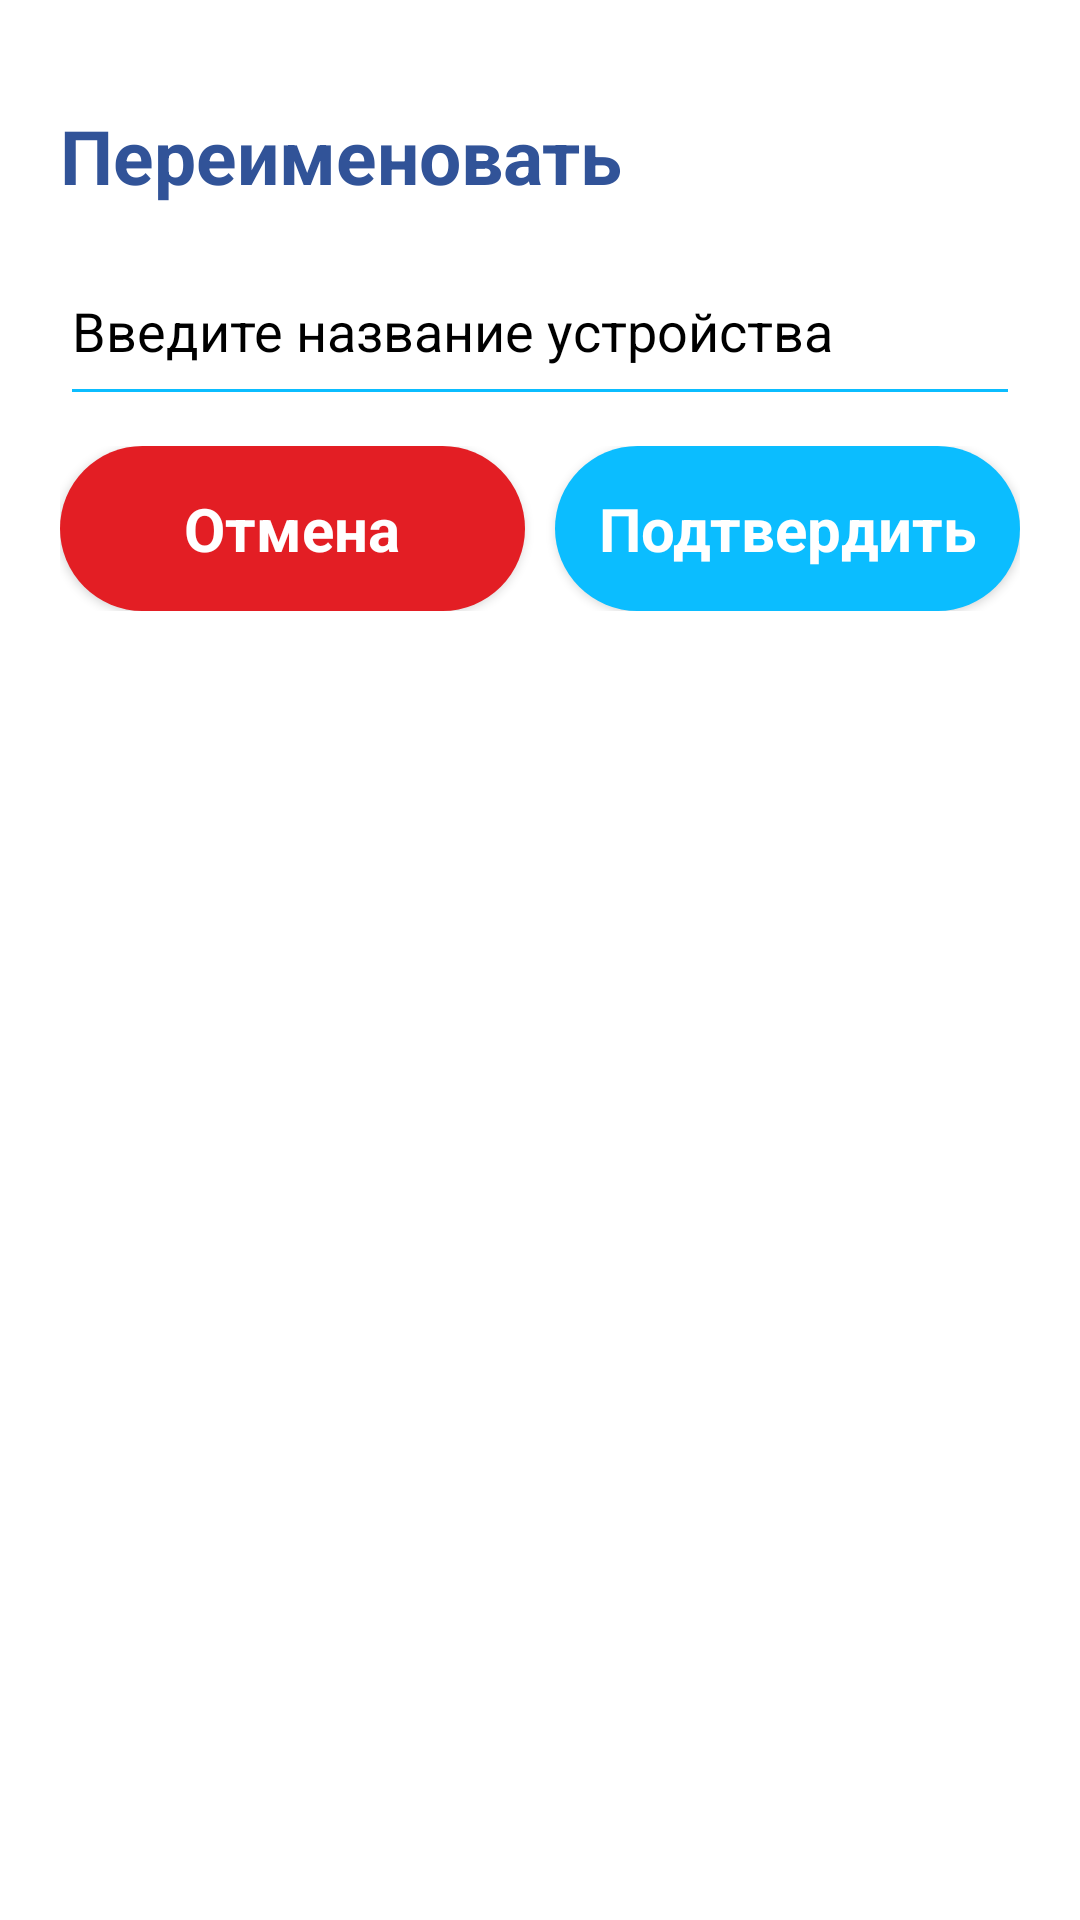

Layout XML and referenced resources for this Android screen:
<!-- AndroidManifest.xml: application theme Theme.LampControl -->
<!-- res/layout/edit_lamp_bottom_sheet.xml -->
<?xml version="1.0" encoding="utf-8"?>
<LinearLayout xmlns:android="http://schemas.android.com/apk/res/android"
    android:layout_width="match_parent"
    android:layout_height="wrap_content"
    android:orientation="vertical"
    android:paddingHorizontal="20dp"
    android:paddingVertical="35dp">

    <TextView
        android:layout_width="wrap_content"
        android:layout_height="wrap_content"
        android:textColor="?attr/colorSecondary"
        android:textSize="25dp"
        android:textStyle="bold"
        android:text="Переименовать" />

    <EditText
        android:id="@+id/lamp_name"
        android:layout_marginTop="10dp"
        android:layout_width="match_parent"
        android:layout_height="60dp"
        android:backgroundTint="@color/main_blue"
        android:ems="10"
        android:inputType="textPersonName"
        android:text="Введите название устройства"
        android:textColor="?attr/colorPrimary"/>

    <LinearLayout
        android:layout_width="match_parent"
        android:layout_height="wrap_content"
        android:orientation="horizontal"
        android:layout_marginTop="10dp">

        <androidx.appcompat.widget.AppCompatButton
            android:id="@+id/cancel_rename_button"
            android:layout_weight="1"
            android:layout_width="match_parent"
            android:layout_height="wrap_content"
            android:background="@drawable/background_blue"
            android:backgroundTint="@color/main_red"
            android:text="Отмена"
            android:textAppearance="@null"
            android:textSize="20dp"
            android:textColor="?attr/colorContainer"
            android:padding="14dp"
            android:textStyle="bold"
            android:layout_marginRight="5dp"/>

        <androidx.appcompat.widget.AppCompatButton
            android:id="@+id/confirm_rename_button"
            android:layout_weight="1"
            android:layout_width="match_parent"
            android:layout_height="wrap_content"
            android:background="@drawable/background_blue"
            android:text="Подтвердить"
            android:textAppearance="@null"
            android:textSize="20dp"
            android:textColor="?attr/colorContainer"
            android:padding="14dp"
            android:textStyle="bold"
            android:layout_marginLeft="5dp"/>

    </LinearLayout>

</LinearLayout>
<!-- resources referenced by this layout -->
<resources>
  <color name="main_blue">#0bbdff</color>
  <color name="main_red">#e31e24</color>
  <!-- drawable background_blue (drawable) -->
  <?xml version="1.0" encoding="utf-8"?>
  <shape xmlns:android="http://schemas.android.com/apk/res/android">
      <solid android:color="@color/main_blue" />
      <corners android:radius="30dp" />
  </shape>
  <style name="Theme.LampControl" parent="Theme.MaterialComponents.DayNight.NoActionBar">
          
          <item name="colorOnSecondary">@color/main_blue</item>
          <item name="colorPrimaryVariant">@color/main_blue</item>
          <item name="colorOnPrimary">@color/light_grey</item>
          
          <item name="colorSecondary">@color/dark_blue</item>
          <item name="colorSecondaryVariant">@color/main_blue</item>
          <item name="colorSecondaryContainer">@color/lighter_grey</item>
          <item name="colorPrimary">@color/black</item>
  
          <item name="colorContainer">@color/white</item>
          <item name="colorAccent">@color/main_blue</item>
  
          <item name="android:textColorPrimary">@color/dark_blue</item>
          
          <item name="android:statusBarColor">@color/light_grey</item>
          
          <item name="android:windowAnimationStyle">@null</item>
          <item name="android:actionMenuTextColor">@color/white</item>
          <item name="bottomSheetDialogTheme">@style/DialogStyle</item>
  
      </style>
  <color name="light_grey">#EDEDED</color>
  <color name="dark_blue">#315398</color>
  <color name="lighter_grey">#E1E1E1</color>
  <color name="black">#FF000000</color>
  <color name="white">#FFFFFFFF</color>
  <style name="DialogStyle" parent="Theme.MaterialComponents.BottomSheetDialog">
          <item name="android:windowIsFloating">false</item>
          <item name="android:statusBarColor">@android:color/transparent</item>
          <item name="android:windowSoftInputMode">adjustResize</item>
          <item name="bottomSheetStyle">@style/AppModalStyle</item>
          <item name="colorSecondary">@color/dark_blue</item>
          <item name="colorPrimary">@color/black</item>
          <item name="colorOnPrimary">@color/light_grey</item>
          <item name="android:textColorPrimary">@color/dark_blue</item>
          <item name="colorPrimaryVariant">@color/main_blue</item>
      </style>
  <style name="AppModalStyle" parent="Widget.Design.BottomSheet.Modal">
          <item name="android:background">@drawable/bottom_sheet_corners</item>
      </style>
  <!-- drawable bottom_sheet_corners (drawable) -->
  <?xml version="1.0" encoding="utf-8"?>
  <shape xmlns:android="http://schemas.android.com/apk/res/android"
      android:shape="rectangle">
      <corners
          android:topLeftRadius="16dp"
          android:topRightRadius="16dp"/>
      <solid android:color="?attr/colorContainer"/>
  
  </shape>
</resources>
